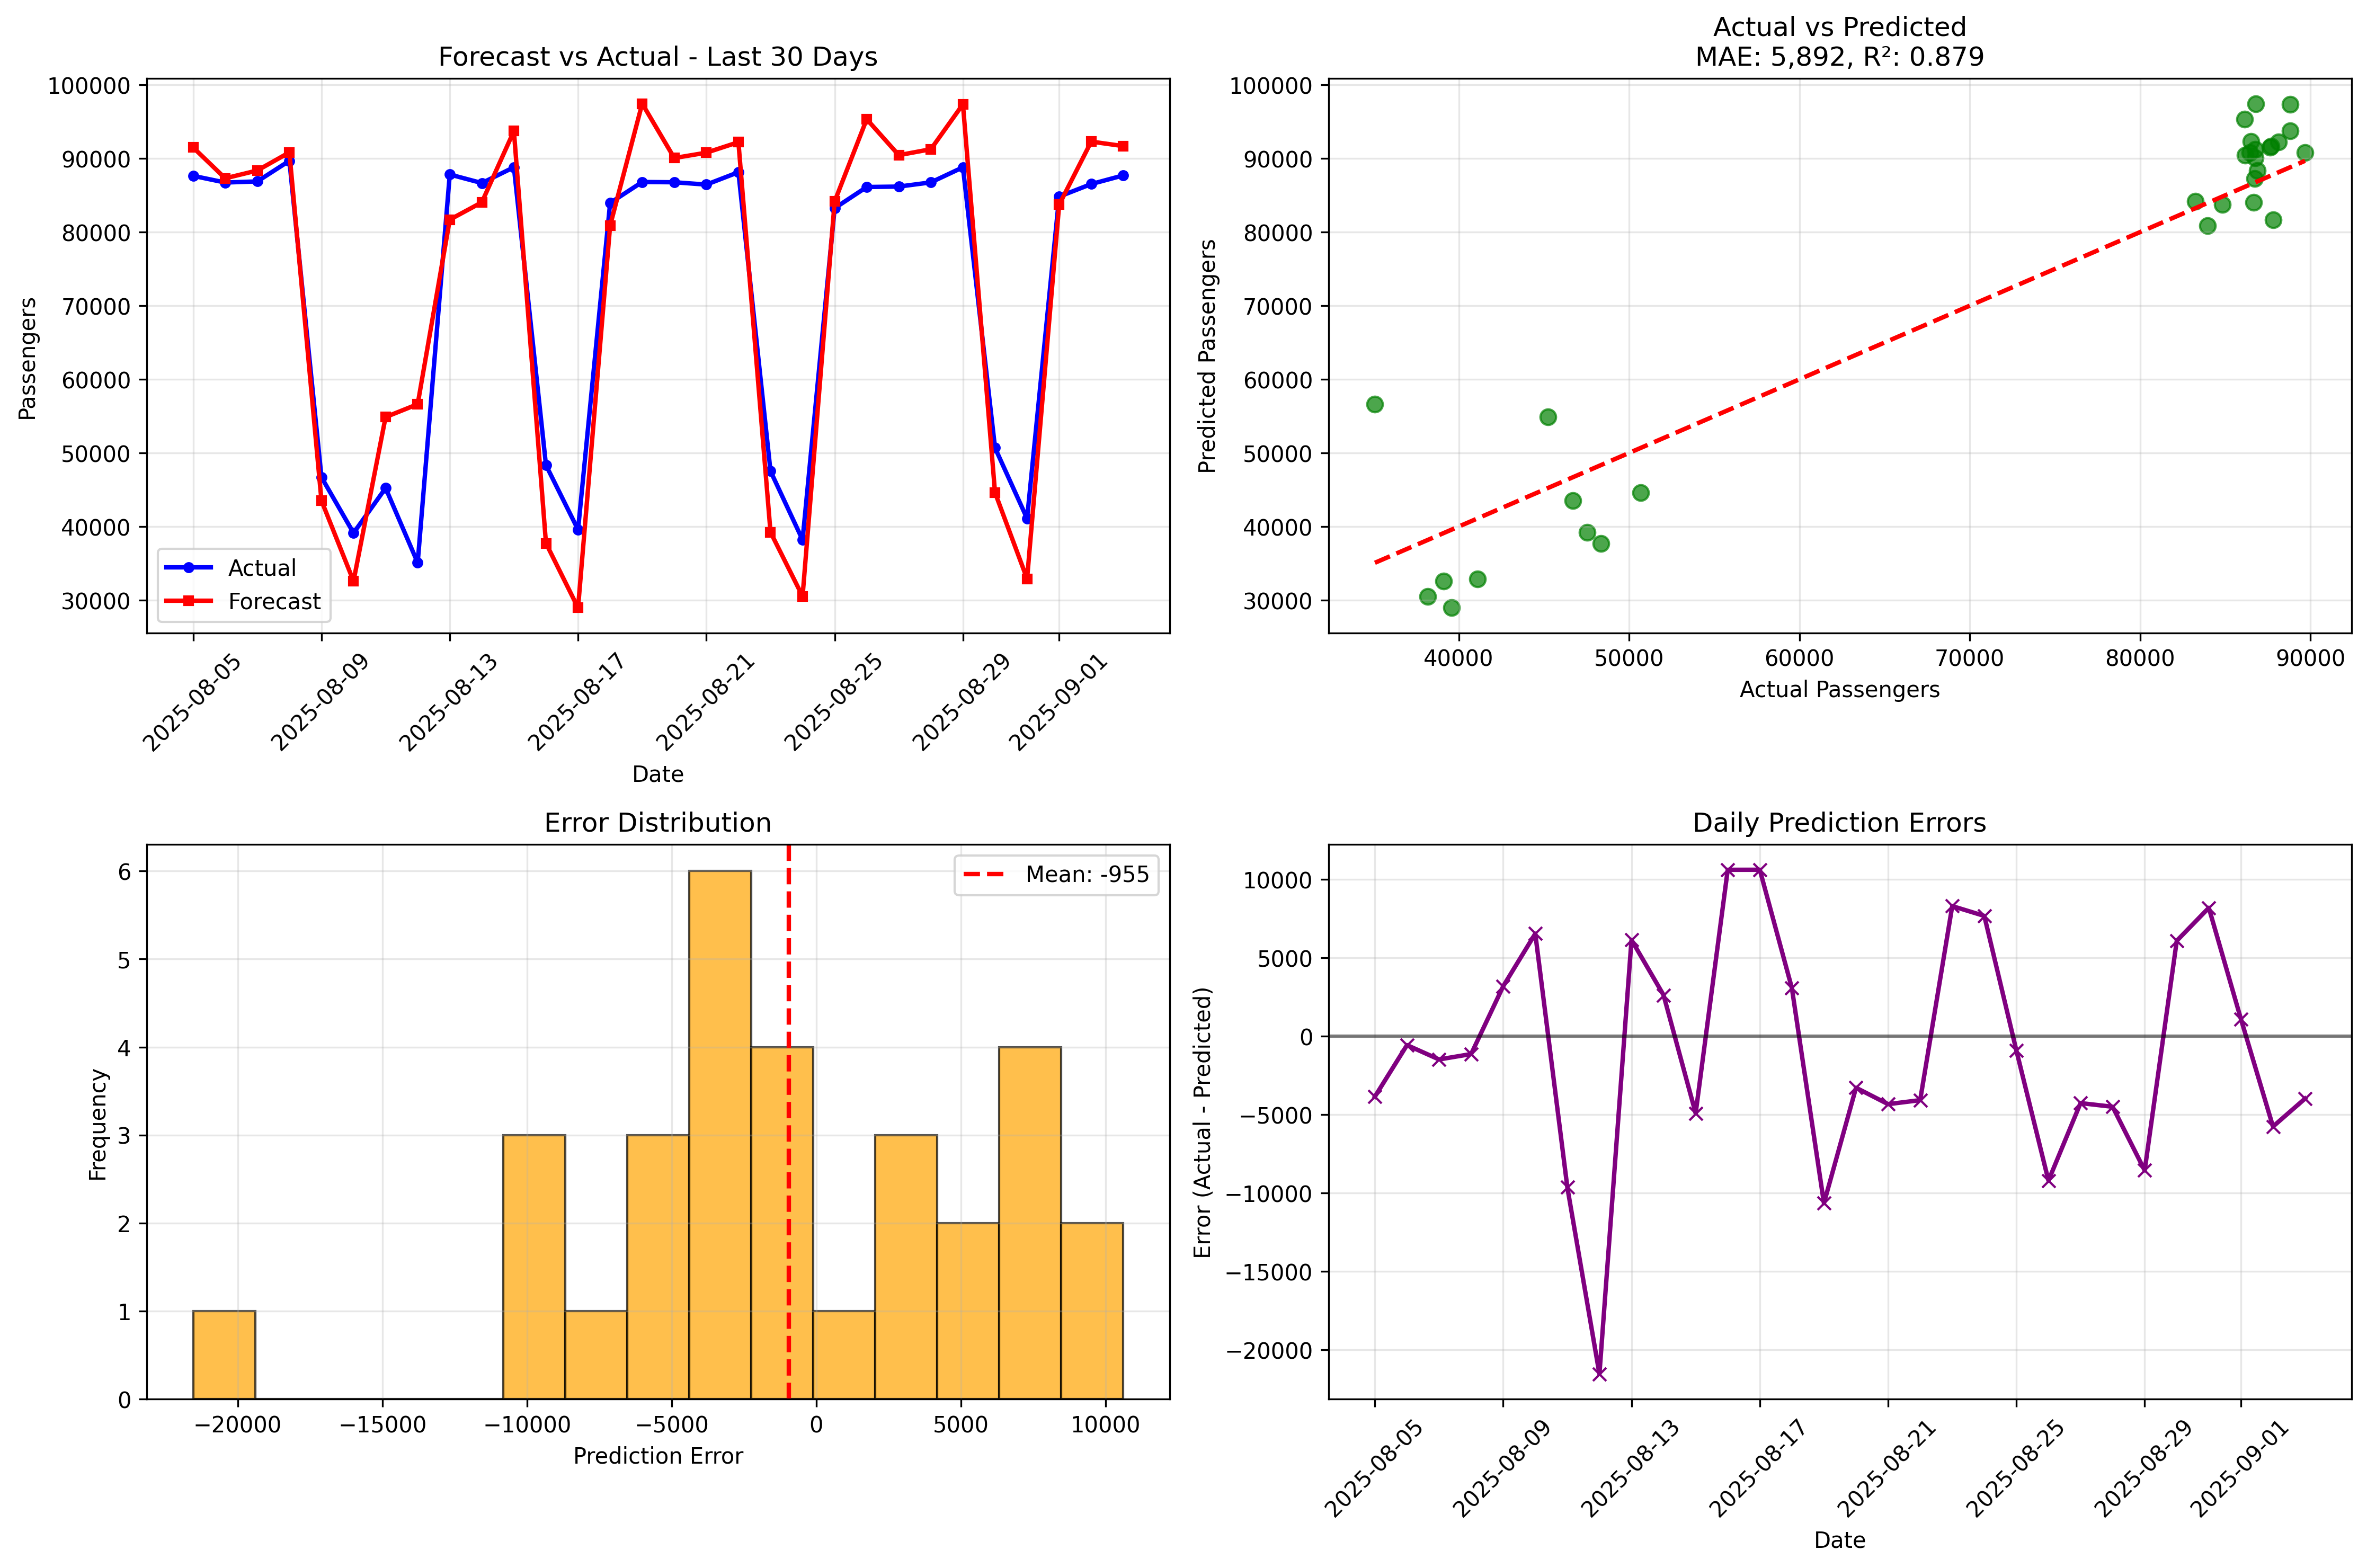

The file beside this chart, header and first rows:
date, actual, forecast, error, abs_error, percent_error, abs_percent_error, model_name
2025-08-05, 87632, 91485, -3853, 3853, -4.397, 4.397, N-BEATS_purple_Last30Days
2025-08-06, 86727, 87298, -571.1, 571.1, -0.6585, 0.6585, N-BEATS_purple_Last30Days
2025-08-07, 86877, 88363, -1486, 1486, -1.71, 1.71, N-BEATS_purple_Last30Days
2025-08-08, 89678, 90820, -1142, 1142, -1.273, 1.273, N-BEATS_purple_Last30Days
2025-08-09, 46702, 43520, 3182, 3182, 6.814, 6.814, N-BEATS_purple_Last30Days
2025-08-10, 39124, 32588, 6536, 6536, 16.7, 16.7, N-BEATS_purple_Last30Days
2025-08-11, 45230, 54872, -9642, 9642, -21.32, 21.32, N-BEATS_purple_Last30Days
2025-08-12, 35080, 56619, -21539, 21539, -61.4, 61.4, N-BEATS_purple_Last30Days
2025-08-13, 87818, 81684, 6134, 6134, 6.984, 6.984, N-BEATS_purple_Last30Days
2025-08-14, 86656, 84039, 2617, 2617, 3.02, 3.02, N-BEATS_purple_Last30Days
2025-08-15, 88800, 93717, -4917, 4917, -5.537, 5.537, N-BEATS_purple_Last30Days
2025-08-16, 48341, 37735, 10606, 10606, 21.94, 21.94, N-BEATS_purple_Last30Days
2025-08-17, 39569, 28960, 10609, 10609, 26.81, 26.81, N-BEATS_purple_Last30Days
2025-08-18, 83955, 80888, 3067, 3067, 3.653, 3.653, N-BEATS_purple_Last30Days
2025-08-19, 86798, 97446, -10648, 10648, -12.27, 12.27, N-BEATS_purple_Last30Days
2025-08-20, 86764, 90053, -3289, 3289, -3.791, 3.791, N-BEATS_purple_Last30Days
2025-08-21, 86446, 90782, -4336, 4336, -5.015, 5.015, N-BEATS_purple_Last30Days
2025-08-22, 88126, 92207, -4081, 4081, -4.631, 4.631, N-BEATS_purple_Last30Days
2025-08-23, 47532, 39241, 8291, 8291, 17.44, 17.44, N-BEATS_purple_Last30Days
2025-08-24, 38191, 30525, 7666, 7666, 20.07, 20.07, N-BEATS_purple_Last30Days
2025-08-25, 83240, 84158, -918, 918, -1.103, 1.103, N-BEATS_purple_Last30Days
2025-08-26, 86120, 95331, -9211, 9211, -10.7, 10.7, N-BEATS_purple_Last30Days
2025-08-27, 86176, 90444, -4268, 4268, -4.953, 4.953, N-BEATS_purple_Last30Days
2025-08-28, 86748, 91250, -4502, 4502, -5.19, 5.19, N-BEATS_purple_Last30Days
2025-08-29, 88795, 97356, -8561, 8561, -9.642, 9.642, N-BEATS_purple_Last30Days
2025-08-30, 50692, 44613, 6079, 6079, 11.99, 11.99, N-BEATS_purple_Last30Days
2025-08-31, 41090, 32907, 8183, 8183, 19.92, 19.92, N-BEATS_purple_Last30Days
2025-09-01, 84815, 83719, 1096, 1096, 1.292, 1.292, N-BEATS_purple_Last30Days
2025-09-02, 86519, 92283, -5764, 5764, -6.662, 6.662, N-BEATS_purple_Last30Days
2025-09-03, 87696, 91677, -3981, 3981, -4.539, 4.539, N-BEATS_purple_Last30Days
